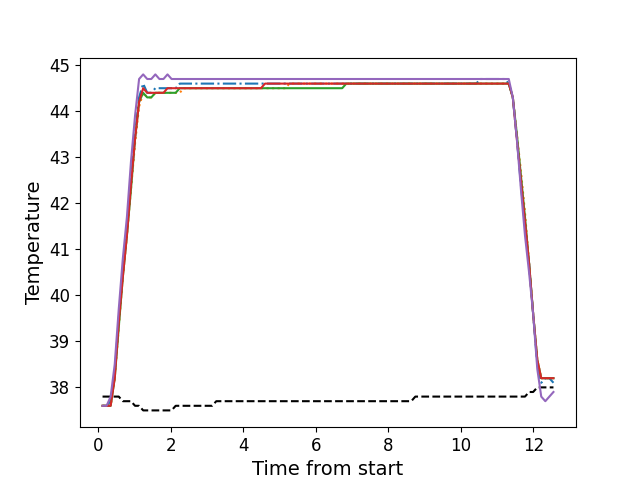

The file beside this chart, header and first rows:
, times, neutral, z1, z2, z3, z4, z5
0, 0.1176, 37.8, 37.6, 37.6, 37.6, 37.6, 37.6
1, 0.2292, 37.8, 37.6, 37.6, 37.6, 37.6, 37.6
2, 0.3409, 37.8, 37.7, 37.6, 37.6, 37.6, 37.8
3, 0.4535, 37.8, 38.3, 38.2, 38.2, 38.2, 38.5
4, 0.5645, 37.8, 39.5, 39.3, 39.3, 39.4, 39.7
5, 0.6771, 37.7, 40.5, 40.4, 40.4, 40.4, 40.8
6, 0.7897, 37.7, 41.4, 41.3, 41.3, 41.3, 41.7
7, 0.9014, 37.7, 42.5, 42.3, 42.3, 42.4, 42.9
8, 1.014, 37.6, 43.5, 43.3, 43.4, 43.4, 43.9
9, 1.126, 37.6, 44.3, 44.1, 44.2, 44.2, 44.7
10, 1.238, 37.5, 44.6, 44.4, 44.4, 44.5, 44.8
11, 1.35, 37.5, 44.4, 44.3, 44.3, 44.4, 44.7
12, 1.462, 37.5, 44.4, 44.3, 44.3, 44.4, 44.7
13, 1.574, 37.5, 44.5, 44.4, 44.4, 44.4, 44.8
14, 1.686, 37.5, 44.5, 44.4, 44.4, 44.4, 44.7
15, 1.798, 37.5, 44.5, 44.4, 44.4, 44.4, 44.7
16, 1.91, 37.5, 44.5, 44.4, 44.4, 44.5, 44.8
17, 2.022, 37.5, 44.5, 44.4, 44.4, 44.5, 44.7
18, 2.135, 37.6, 44.5, 44.4, 44.4, 44.5, 44.7
19, 2.247, 37.6, 44.6, 44.4, 44.5, 44.5, 44.7
20, 2.358, 37.6, 44.6, 44.5, 44.5, 44.5, 44.7
21, 2.471, 37.6, 44.6, 44.5, 44.5, 44.5, 44.7
22, 2.583, 37.6, 44.6, 44.5, 44.5, 44.5, 44.7
23, 2.694, 37.6, 44.6, 44.5, 44.5, 44.5, 44.7
24, 2.807, 37.6, 44.6, 44.5, 44.5, 44.5, 44.7
25, 2.918, 37.6, 44.6, 44.5, 44.5, 44.5, 44.7
26, 3.031, 37.6, 44.6, 44.5, 44.5, 44.5, 44.7
27, 3.142, 37.6, 44.6, 44.5, 44.5, 44.5, 44.7
28, 3.255, 37.7, 44.6, 44.5, 44.5, 44.5, 44.7
29, 3.368, 37.7, 44.6, 44.5, 44.5, 44.5, 44.7
30, 3.479, 37.7, 44.6, 44.5, 44.5, 44.5, 44.7
31, 3.591, 37.7, 44.6, 44.5, 44.5, 44.5, 44.7
32, 3.703, 37.7, 44.6, 44.5, 44.5, 44.5, 44.7
33, 3.815, 37.7, 44.6, 44.5, 44.5, 44.5, 44.7
34, 3.927, 37.7, 44.6, 44.5, 44.5, 44.5, 44.7
35, 4.039, 37.7, 44.6, 44.5, 44.5, 44.5, 44.7
36, 4.152, 37.7, 44.6, 44.5, 44.5, 44.5, 44.7
37, 4.263, 37.7, 44.6, 44.5, 44.5, 44.5, 44.7
38, 4.376, 37.7, 44.6, 44.5, 44.5, 44.5, 44.7
39, 4.487, 37.7, 44.6, 44.5, 44.5, 44.5, 44.7
40, 4.6, 37.7, 44.6, 44.5, 44.5, 44.6, 44.7
41, 4.711, 37.7, 44.6, 44.5, 44.5, 44.6, 44.7
42, 4.823, 37.7, 44.6, 44.5, 44.5, 44.6, 44.7
43, 4.935, 37.7, 44.6, 44.5, 44.5, 44.6, 44.7
44, 5.048, 37.7, 44.6, 44.5, 44.5, 44.6, 44.7
45, 5.16, 37.7, 44.6, 44.5, 44.5, 44.6, 44.7
46, 5.272, 37.7, 44.6, 44.6, 44.5, 44.6, 44.7
47, 5.384, 37.7, 44.6, 44.6, 44.5, 44.6, 44.7
48, 5.496, 37.7, 44.6, 44.6, 44.5, 44.6, 44.7
49, 5.608, 37.7, 44.6, 44.6, 44.5, 44.6, 44.7
50, 5.72, 37.7, 44.6, 44.6, 44.5, 44.6, 44.7
51, 5.832, 37.7, 44.6, 44.6, 44.5, 44.6, 44.7
52, 5.944, 37.7, 44.6, 44.6, 44.5, 44.6, 44.7
53, 6.057, 37.7, 44.6, 44.6, 44.5, 44.6, 44.7
54, 6.168, 37.7, 44.6, 44.6, 44.5, 44.6, 44.7
55, 6.281, 37.7, 44.6, 44.6, 44.5, 44.6, 44.7
56, 6.392, 37.7, 44.6, 44.6, 44.5, 44.6, 44.7
57, 6.505, 37.7, 44.6, 44.6, 44.5, 44.6, 44.7
58, 6.617, 37.7, 44.6, 44.6, 44.5, 44.6, 44.7
59, 6.729, 37.7, 44.6, 44.6, 44.5, 44.6, 44.7
... 52 more rows
